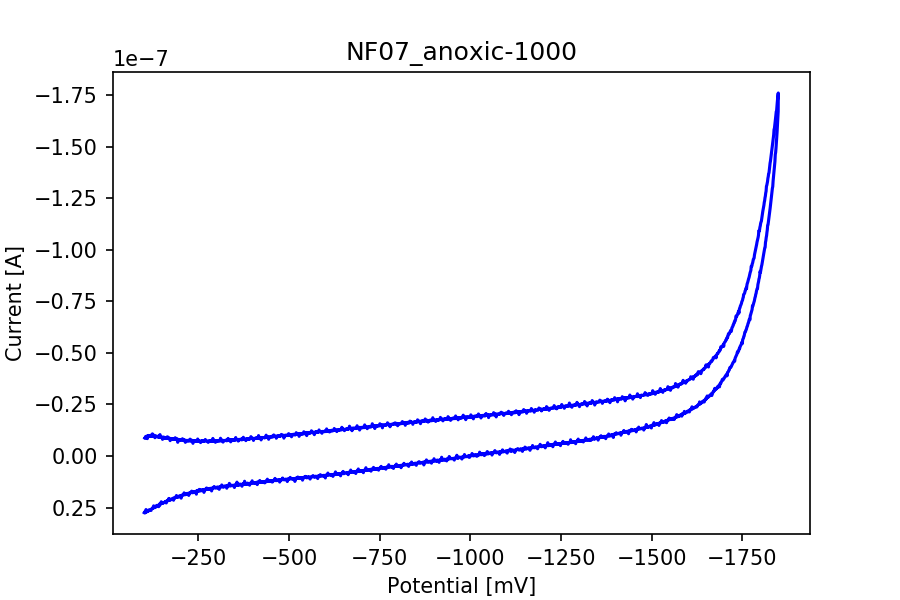

The data file committed next to this chart (first rows):
potential, current
-102.2, -8.699894988524316e-09
-103.2, -8.553664909243374e-09
-104.2, -9.403229880717979e-09
-105.2, -9.088517318787255e-09
-106.2, -9.453297788297865e-09
-107.2, -9.660721976843115e-09
-108.2, -9.662311434226604e-09
-109.2, -8.45591328015883e-09
-110.2, -9.631317015248579e-09
-111.2, -9.78867329621394e-09
-112.2, -9.99609748475919e-09
-113.2, -9.539128487006245e-09
-114.2, -9.978613453540816e-09
-115.2, -9.498597323727289e-09
-116.2, -9.859404149779179e-09
-117.2, -9.674232364602769e-09
-118.2, -1.0032655004579425e-08
-119.2, -9.531181200088802e-09
-120.2, -1.0153453765724551e-08
-121.2, -9.495418408960311e-09
-122.2, -9.873709266230574e-09
-123.2, -1.0770957959209834e-08
-124.2, -1.0069212524399661e-08
-125.2, -9.541512673081479e-09
-126.2, -9.771983993687311e-09
-127.2, -9.6352906587073e-09
-128.2, -1.010100167206943e-08
-129.2, -9.637674844782532e-09
-130.2, -8.903345533610844e-09
-131.2, -9.305478251633436e-09
-132.2, -9.616217170105438e-09
-133.2, -9.354751430521578e-09
-134.2, -9.702842597505561e-09
-135.2, -9.516081354945663e-09
-136.2, -9.499392052419033e-09
-137.2, -9.535949572239268e-09
-138.2, -9.458860889140076e-09
-139.2, -9.132227396833189e-09
-140.2, -9.702842597505561e-09
-141.2, -9.214084452082846e-09
-142.2, -9.195805692172728e-09
-143.2, -9.663106162918348e-09
-144.2, -1.0406177489699223e-08
-145.2, -9.117922280381792e-09
-146.2, -9.551844146074154e-09
-147.2, -9.133816854216677e-09
-148.2, -9.337267399303205e-09
-149.2, -9.160042901044237e-09
-150.2, -8.981228945401781e-09
-151.2, -8.097490640182173e-09
-152.2, -9.005865534845853e-09
-153.2, -8.757115454329902e-09
-154.2, -9.24666832844436e-09
-155.2, -8.758704911713391e-09
-156.2, -8.991560418394456e-09
-157.2, -8.649827080944428e-09
-158.2, -8.944671425581546e-09
-159.2, -8.991560418394456e-09
-160.2, -8.768241656014322e-09
-161.2, -8.861224912948399e-09
... 3,440 more rows
